14-way image classification set "plantvillage" from GitHub (SnaetWarre/Research_Project_Rust_Semi-Supervised_Learning); label vocabulary: apple apple scab, apple black rot, apple cedar apple rust, cherry including sour healthy, corn (maize) cercospora leaf spot gray leaf spot, corn maize northern leaf blight, grape healthy, peach healthy, pepper bell bacterial spot, potato healthy, raspberry healthy, strawberry healthy, tomato leaf mold, tomato mosaic virus.

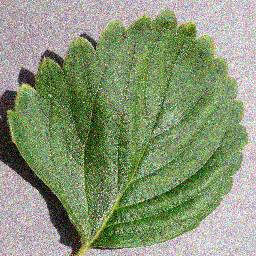
Label: strawberry healthy

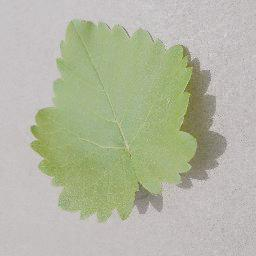
Label: grape healthy

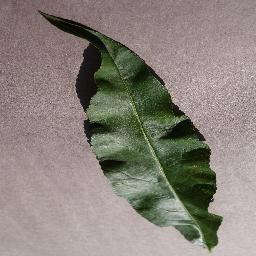
Label: peach healthy

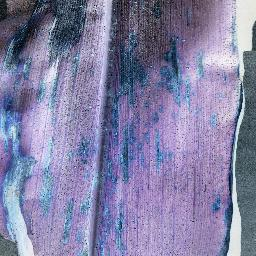
Label: corn (maize) cercospora leaf spot gray leaf spot

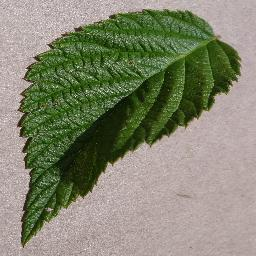
Label: raspberry healthy

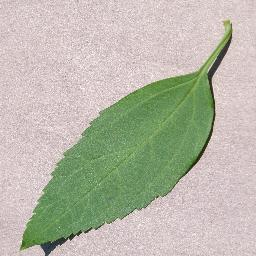
Label: cherry including sour healthy
